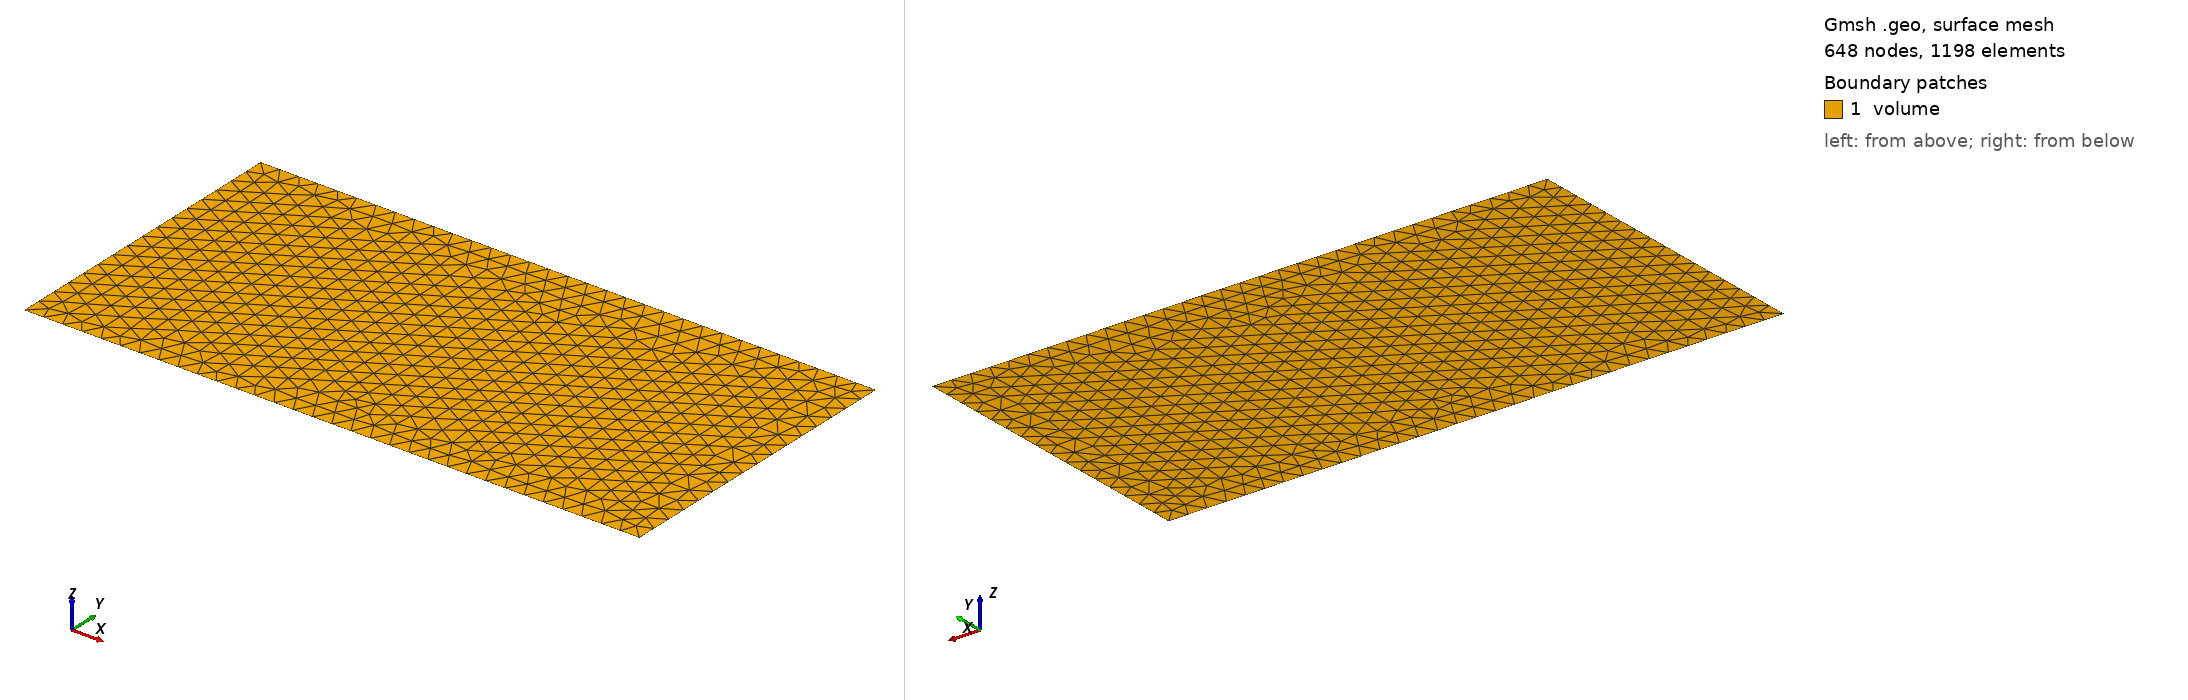

Gmsh geometry script, surface-meshed: 648 nodes, 1198 surface elements. Boundary patches (legend numbers): 1 volume. Left view from above one corner, right view from below the opposite corner. Legend entries are the model's physical surfaces. The drawing asked Gmsh for element sizes between 1% and 20% of the model's largest extent; the script's own settings can give other sizes.

=== mesh_2d.geo (drawn) ===
length = 4.;
width =  2.;
x_hole = length/8;
y_hole = width/2;
r_hole = 0.2;
d_hole = r_hole / Sqrt(2);
height_water = 0.8;
height_air = 0.2;
N_layers = 30;
N_layers_water = N_layers * height_water/(height_air + height_water);
N_layers_air = N_layers * height_air/(height_air + height_water);

/* scale = 0.5; */
/* scale = 0.25; */
scale = 0.125;
/* scale = 0.0625; */
/* scale = 0.03125; */

Point(1) = {0, 0, 0, scale};
Point(2) = {0, width, 0, scale};
Point(3) = {length, width, 0, scale};
Point(4) = {length, 0, 0, scale};
/* Point(5) = {x_hole-r_hole, y_hole, 0, scale}; */
/* Point(6) = {x_hole, y_hole+r_hole, 0, scale}; */
/* Point(7) = {x_hole+r_hole, y_hole, 0, scale}; */
/* Point(8) = {x_hole, y_hole-r_hole, 0, scale}; */
/* Point(9) = {x_hole, y_hole, 0, scale}; */

Line(11) = {1, 2};
Line(12) = {2, 3};
Line(13) = {3, 4};
Line(14) = {4, 1};
/* Circle(15) = {5, 9, 6}; */
/* Circle(16) = {6, 9, 7}; */
/* Circle(17) = {7, 9, 8}; */
/* Circle(18) = {8, 9, 5}; */

Curve Loop(101) = {11,12,13,14};
/* Curve Loop(102) = {15, 16, 17, 18}; */
Surface(1001) = {101};

Physical Curve("inflow") = {11};
Physical Curve("top") = {12};
Physical Curve("outflow") = {13};
Physical Curve("bottom") = {14};
/* Physical Curve("pillar") = {16, 17, 18, 15}; */
Physical Surface("volume") = {1001};
//+
